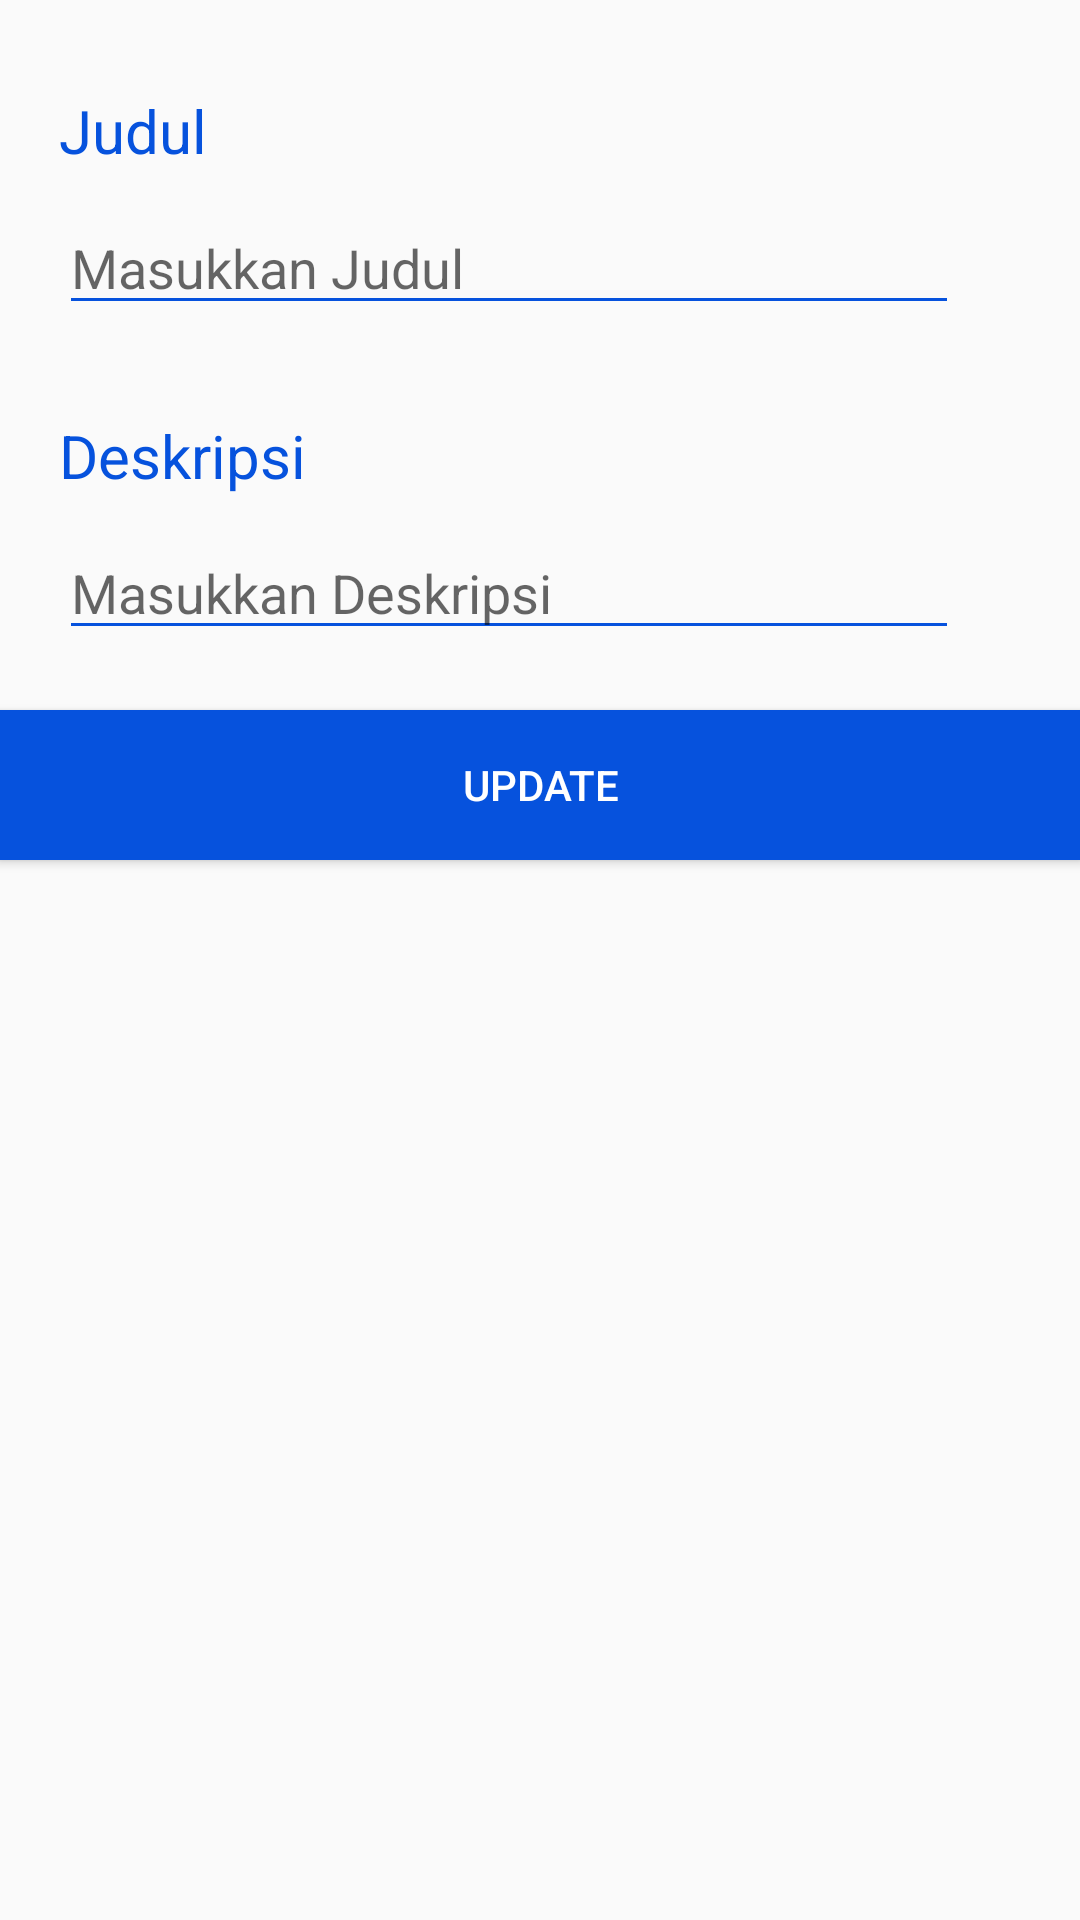

Android layout source for this screen:
<!-- AndroidManifest.xml: application theme AppTheme -->
<!-- res/layout/input_data.xml -->
<?xml version="1.0" encoding="utf-8"?>
<LinearLayout
    xmlns:android="http://schemas.android.com/apk/res/android"
    android:orientation="vertical"
    android:layout_width="match_parent"
    android:layout_height="match_parent"
    android:paddingLeft="@dimen/activity_horizontal"
    android:paddingRight="@dimen/activity_horizontal"
    android:paddingTop="@dimen/activity_vertical"
    android:paddingBottom="@dimen/activity_vertical"
    >

    <TextView
        android:layout_width="wrap_content"
        android:layout_height="wrap_content"
        android:text="Judul"
        android:textColor="@color/biru_tua"
        android:textSize="20sp"
        android:layout_marginTop="30dp"
        android:layout_marginLeft="20dp"
        android:id="@+id/txtJudul"
        >

    </TextView>

    <EditText
        android:layout_width="300dp"
        android:layout_height="wrap_content"
        android:layout_marginTop="10dp"
        android:layout_marginLeft="20dp"
        android:hint="Masukkan Judul"
        android:id="@+id/edtTextJudul"
        />
    <TextView
        android:layout_width="wrap_content"
        android:layout_height="wrap_content"
        android:text="Deskripsi"
        android:textColor="@color/biru_tua"
        android:textSize="20sp"
        android:layout_marginTop="30dp"
        android:layout_marginLeft="20dp"
        android:id="@+id/txtDeskripsi"
      />

    <EditText
        android:layout_width="300dp"
        android:layout_height="wrap_content"
        android:layout_marginTop="10dp"
        android:layout_marginLeft="20dp"
        android:hint="Masukkan Deskripsi"
        android:id="@+id/edtTxtDeskripsi"
        />

    <Button
        android:layout_width="match_parent"
        android:layout_height="50dp"
        android:text="UPDATE"
        android:textColor="@android:color/white"
        android:background="@color/biru_tua"
        android:layout_marginTop="20dp"
        android:id="@+id/btn_update"

        />





</LinearLayout>
<!-- resources referenced by this layout -->
<resources>
  <color name="biru_tua">#0652DD</color>
  <style name="AppTheme" parent="Theme.AppCompat.Light.DarkActionBar">
          
          <item name="colorPrimary">@color/colorPrimary</item>
          <item name="colorPrimaryDark">@color/colorPrimaryDark</item>
          <item name="colorAccent">@color/colorAccent</item>
          <item name="colorControlNormal">#0652DD</item>
          <item name="colorControlActivated">#0652DD</item>
          <item name="colorControlHighlight">#0652DD</item>
      </style>
  <color name="colorPrimary">#008577</color>
  <color name="colorPrimaryDark">#00574B</color>
  <color name="colorAccent">#D81B60</color>
</resources>
